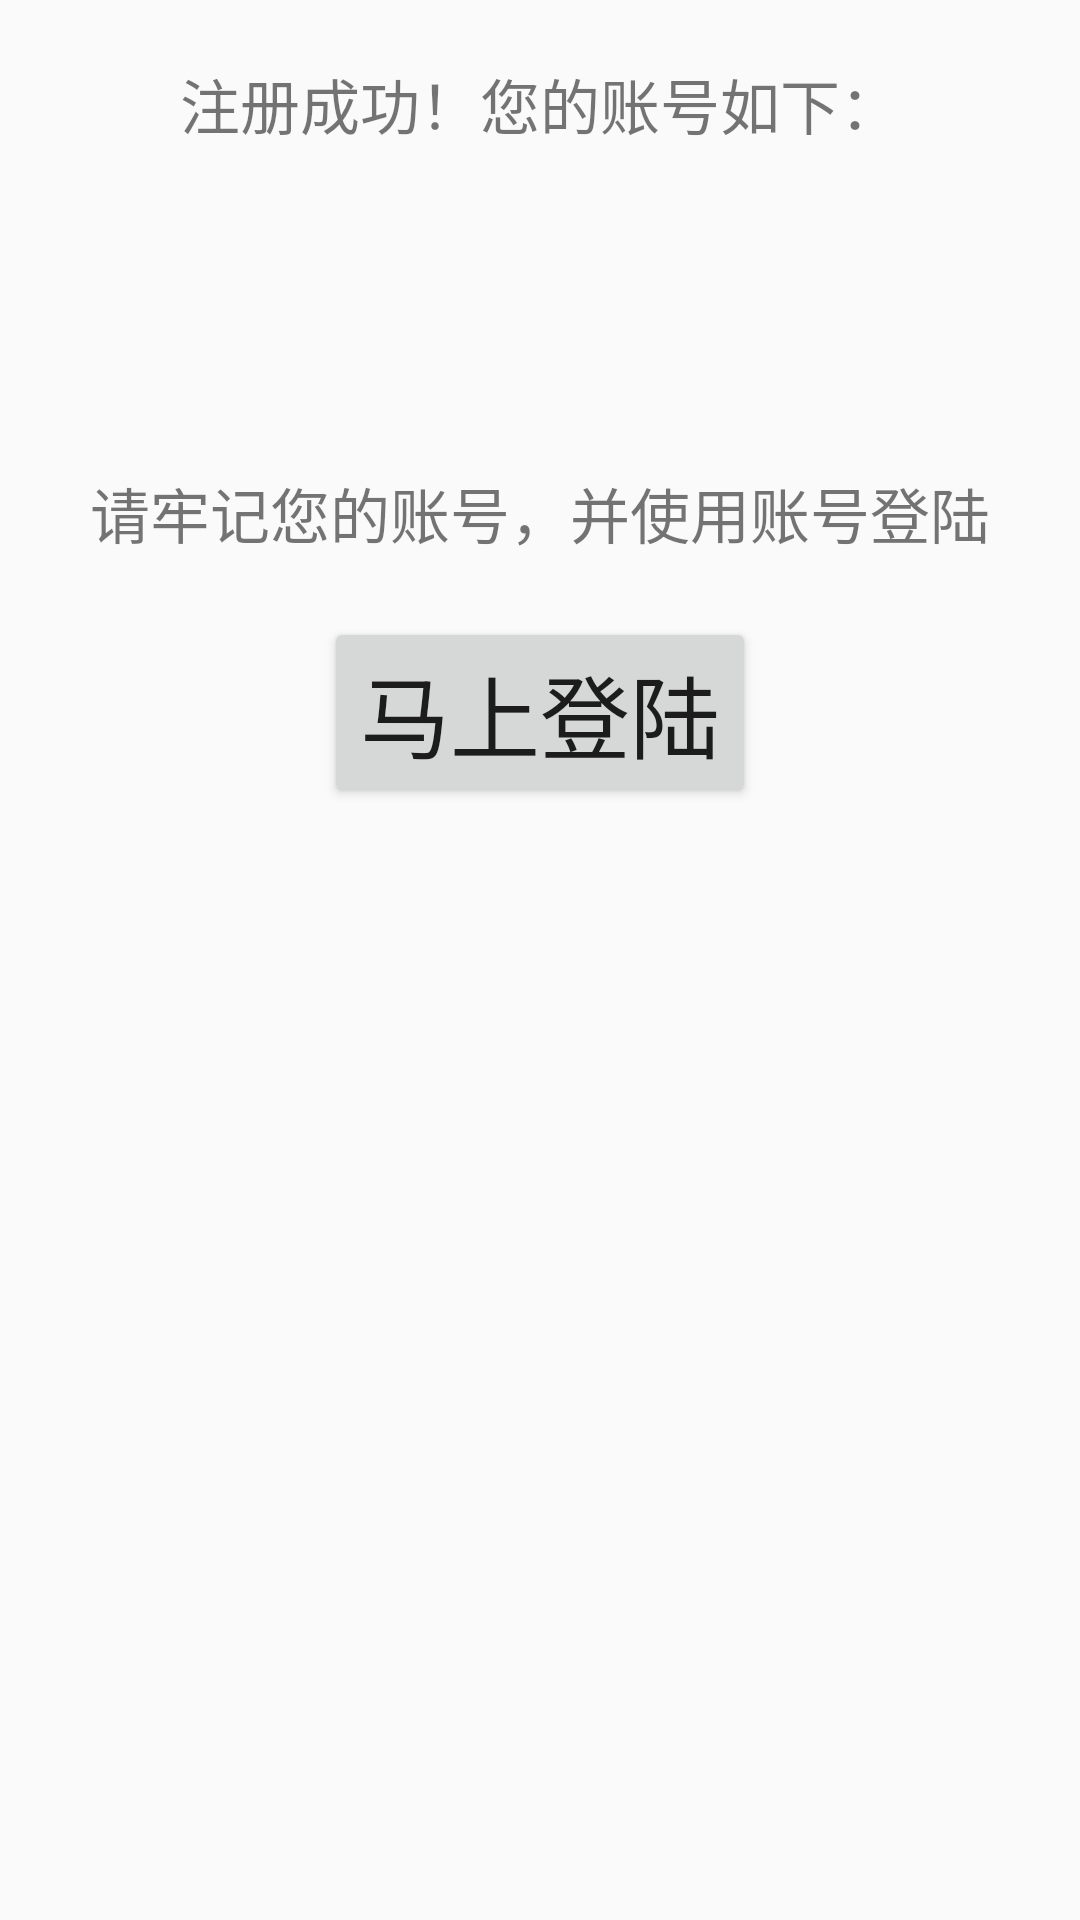

Write the Android layout XML for this screen, with the resource values it uses.
<!-- AndroidManifest.xml: application theme MyMaterialTheme -->
<!-- res/layout/activity_registe_return.xml -->
<?xml version="1.0" encoding="utf-8"?>
<LinearLayout xmlns:android="http://schemas.android.com/apk/res/android"
    android:layout_width="match_parent" android:layout_height="match_parent"
    android:orientation="vertical"
    android:paddingLeft="10dp"
    android:paddingRight="10dp">

    <TextView
        android:layout_width="wrap_content"
        android:layout_height="wrap_content"
        android:layout_gravity="center_horizontal"
        android:layout_marginTop="20dp"
        android:layout_marginBottom="20dp"
        android:textSize="20dp"
        android:text="注册成功！您的账号如下："/>
    <TextView
        android:id="@+id/registe_account"
        android:layout_width="wrap_content"
        android:layout_height="wrap_content"
        android:layout_gravity="center_horizontal"
        android:layout_marginTop="20dp"
        android:layout_marginBottom="20dp"
        android:textSize="20dp" />

    <TextView
        android:layout_width="wrap_content"
        android:layout_height="wrap_content"
        android:layout_gravity="center_horizontal"
        android:layout_marginTop="20dp"
        android:layout_marginBottom="20dp"
        android:textSize="20dp"
        android:text="请牢记您的账号，并使用账号登陆"/>

    
    <Button
        android:id="@+id/login_now_btn"
        android:layout_width="wrap_content"
        android:layout_height="wrap_content"
        android:layout_gravity="center_horizontal"
        android:textSize="30dp"
        android:text="马上登陆"/>


</LinearLayout>
<!-- resources referenced by this layout -->
<resources>
  <style name="MyMaterialTheme" parent="MyMaterialTheme.Base">
          
      </style>
  <style name="MyMaterialTheme.Base" parent="Theme.AppCompat.Light.DarkActionBar">
          <item name="windowNoTitle">true</item>
          <item name="windowActionBar">false</item>
          <item name="colorPrimary">@color/colorPrimary</item>
          <item name="colorPrimaryDark">@color/colorPrimaryDark</item>
          <item name="colorAccent">@color/colorAccent</item>
      </style>
  <color name="colorPrimary">#3d5afe</color>
  <color name="colorPrimaryDark">#304ffe</color>
  <color name="colorAccent">#8c9eff</color>
</resources>
